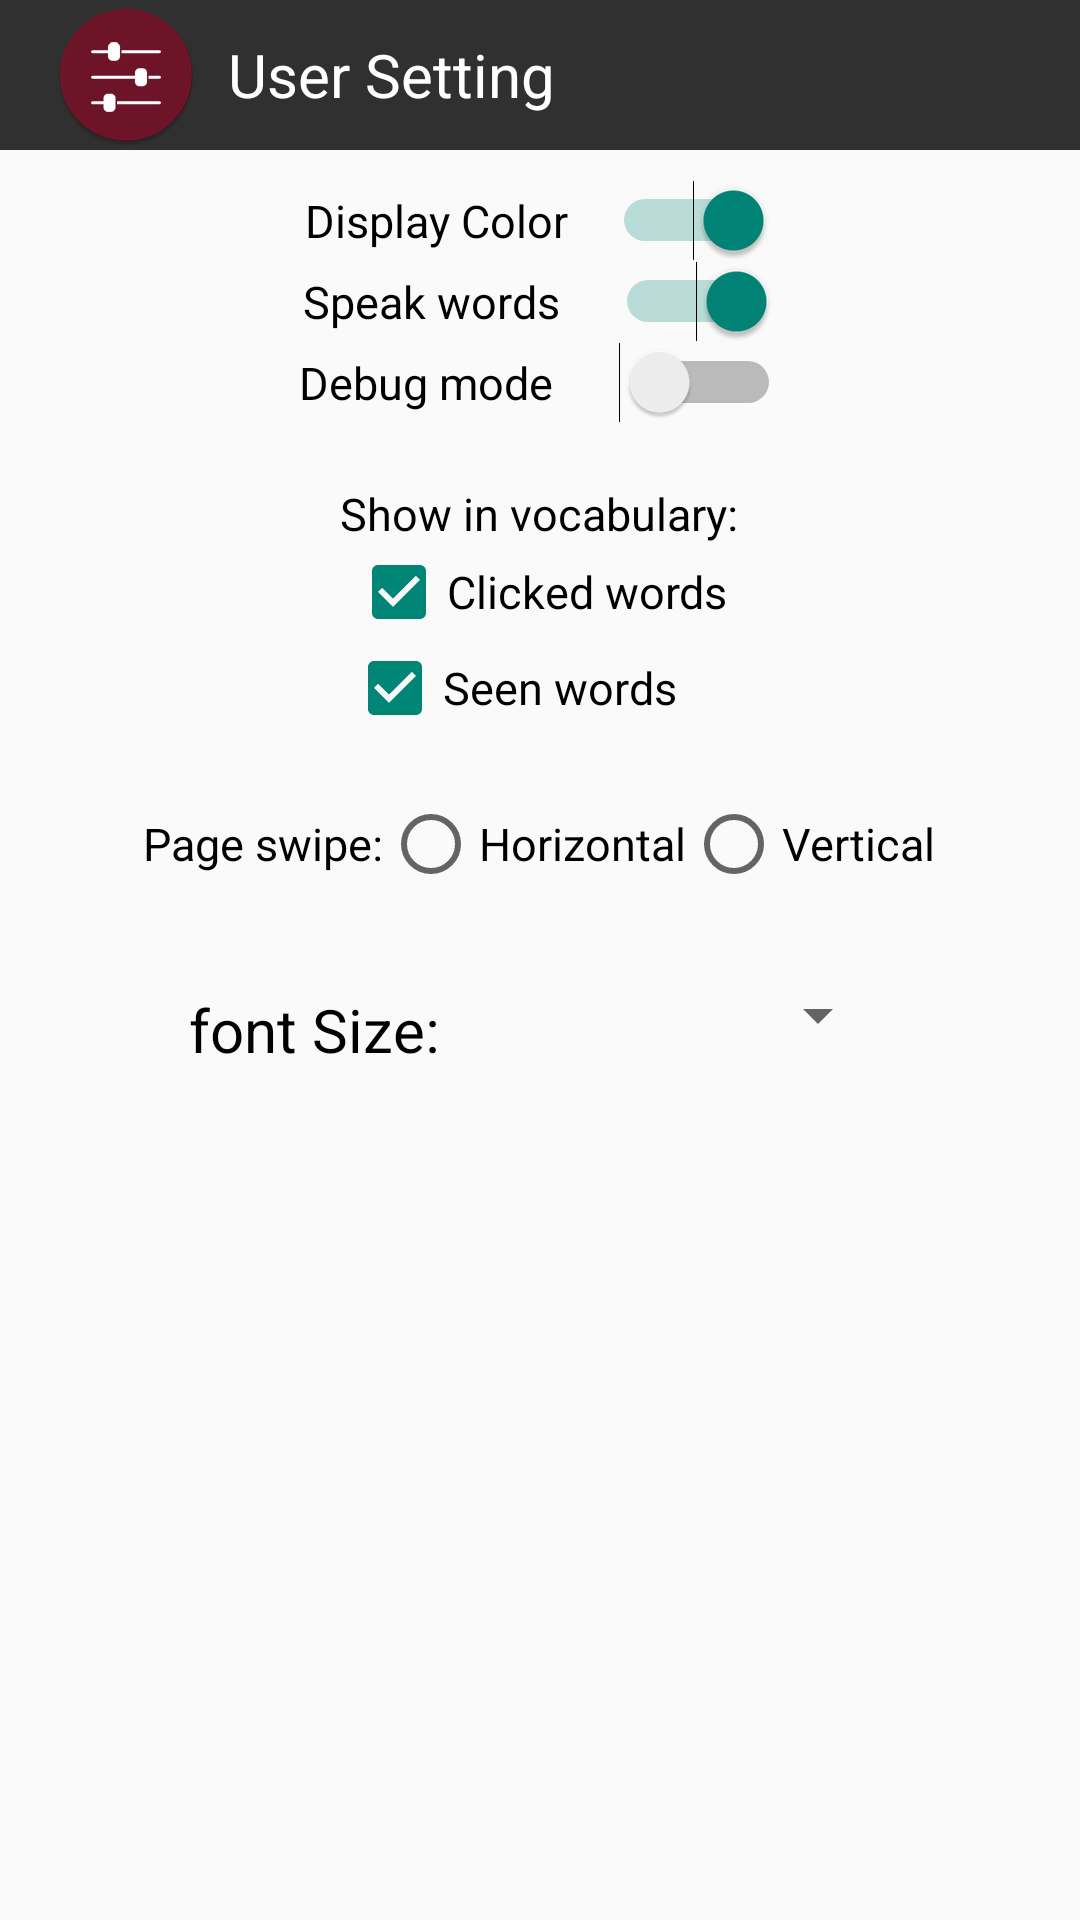

Layout XML and referenced resources for this Android screen:
<!-- AndroidManifest.xml: application theme AppTheme -->
<!-- res/layout/activity_user_settings.xml -->
<RelativeLayout xmlns:android="http://schemas.android.com/apk/res/android"
    xmlns:tools="http://schemas.android.com/tools"
    android:layout_width="match_parent"
    android:layout_height="match_parent"
    tools:context="com.mattmellor.gear.userSettings">


    <RelativeLayout
        android:id="@+id/BarLayout"
        android:layout_width="match_parent"
        android:layout_height="50dp"
        android:layout_alignParentLeft="true"
        android:layout_alignParentStart="true"
        android:layout_alignParentTop="true"
        android:background="#303030"
        android:orientation="vertical">

        <TextView
            android:id="@+id/textView"
            android:layout_width="wrap_content"
            android:layout_height="wrap_content"
            android:layout_centerVertical="true"
            android:layout_gravity="right"
            android:layout_toEndOf="@+id/imageView2"
            android:layout_toRightOf="@+id/imageView2"
            android:text="  User Setting"
            android:textColor="#FFFFFF"
            android:textSize="20dp" />

        <ImageView
            android:id="@+id/imageView2"
            android:layout_width="wrap_content"
            android:layout_height="wrap_content"
            android:layout_alignParentLeft="true"
            android:layout_alignParentStart="true"
            android:layout_centerVertical="true"
            android:layout_marginLeft="18dp"
            android:layout_marginStart="18dp"
            android:src="@mipmap/settings" />

    </RelativeLayout>

    <LinearLayout
        android:id="@+id/settingSwitches"
        android:layout_width="fill_parent"
        android:layout_height="wrap_content"
        android:layout_below="@id/BarLayout"
        android:layout_margin="10dp"
        android:gravity="center"
        android:orientation="vertical">

        <Switch
            android:id="@+id/color"
            android:layout_width="wrap_content"
            android:layout_height="wrap_content"
            android:layout_below="@+id/textView5"
            android:layout_centerHorizontal="true"
            android:checked="true"
            android:text="Display Color    "
            android:textSize="15dp" />

        <Switch
            android:id="@+id/speak"
            android:layout_width="wrap_content"
            android:layout_height="wrap_content"
            android:layout_alignTop="@+id/color"
            android:layout_centerHorizontal="true"
            android:layout_gravity="center_horizontal"
            android:checked="true"
            android:text="Speak words     "
            android:textSize="15dp" />

        <Switch
            android:id="@+id/debug"
            android:layout_width="wrap_content"
            android:layout_height="wrap_content"
            android:layout_below="@+id/linearLayout2"
            android:layout_centerHorizontal="true"
            android:checked="false"
            android:text="Debug mode      "
            android:textSize="15dp" />
    </LinearLayout>

    <LinearLayout
        android:id="@+id/vocabCheck"
        android:layout_width="match_parent"
        android:layout_height="wrap_content"
        android:layout_alignParentLeft="true"
        android:layout_alignParentStart="true"
        android:layout_below="@+id/settingSwitches"
        android:layout_margin="10dp"
        android:orientation="vertical">

        <TextView
            android:id="@+id/textView7"
            android:layout_width="wrap_content"
            android:layout_height="wrap_content"
            android:layout_gravity="center_horizontal"
            android:text="Show in vocabulary:"
            android:textColor="#000000"
            android:textSize="15dp" />

        <CheckBox
            android:id="@+id/ClickcheckBox"
            android:layout_width="wrap_content"
            android:layout_height="wrap_content"
            android:layout_gravity="center_horizontal"
            android:checked="true"
            android:text="Clicked words"
            android:textSize="15dp" />

        <CheckBox
            android:id="@+id/SeencheckBox"
            android:layout_width="wrap_content"
            android:layout_height="wrap_content"
            android:layout_gravity="center_horizontal"
            android:checked="true"
            android:text="Seen words     "
            android:textSize="15dp" />
    </LinearLayout>

    <LinearLayout
        android:id="@+id/linearLayoutSwipe"
        android:layout_width="match_parent"
        android:layout_height="wrap_content"
        android:layout_below="@+id/vocabCheck"
        android:layout_margin="10dp"
        android:gravity="center"
        android:orientation="horizontal"

        >

        <TextView
            android:id="@+id/swipeTxt"
            android:layout_width="wrap_content"
            android:layout_height="wrap_content"
            android:layout_alignBottom="@+id/linearLayoutSwipe"
            android:layout_centerHorizontal="true"
            android:text="Page swipe:"
            android:textColor="#000000"
            android:textSize="15dp" />

        <RadioGroup
            android:id="@+id/swipeRadioGroup"
            android:layout_width="wrap_content"
            android:layout_height="wrap_content"
            android:orientation="horizontal">

            <RadioButton
                android:id="@+id/Hswipe"
                android:layout_width="wrap_content"
                android:layout_height="wrap_content"
                android:layout_alignParentLeft="true"
                android:layout_alignParentStart="true"
                android:layout_below="@+id/linearLayout3"
                android:checked="false"
                android:text="Horizontal"
                android:textSize="15dp" />

            <RadioButton
                android:id="@+id/Vswipe"
                android:layout_width="wrap_content"
                android:layout_height="wrap_content"
                android:layout_alignTop="@+id/Hswipe"
                android:layout_toEndOf="@+id/Hswipe"
                android:layout_toRightOf="@+id/Hswipe"
                android:checked="false"
                android:text="Vertical"
                android:textSize="15dp" />
        </RadioGroup>

    </LinearLayout>

    <LinearLayout xmlns:android="http://schemas.android.com/apk/res/android"
        android:layout_width="fill_parent"
        android:layout_height="wrap_content"
        android:layout_below="@+id/linearLayoutSwipe"
        android:gravity="center"
        android:orientation="horizontal"
        android:padding="10dp"

        >

        <TextView
            android:layout_width="wrap_content"
            android:layout_height="wrap_content"
            android:layout_marginBottom="5dp"
            android:layout_marginTop="10dp"
            android:text="font Size:"
            android:textColor="#000000"
            android:textSize="20dp" />

        <Spinner
            android:id="@+id/spinner"
            style="@style/Widget.AppCompat.Spinner"
            android:layout_width="150dp"
            android:layout_height="wrap_content"
            android:spinnerMode="dropdown" />

    </LinearLayout>

</RelativeLayout>
<!-- resources referenced by this layout -->
<resources>
  <!-- mipmap settings: png bitmap (mipmap-hdpi, 8671 bytes) -->
  <style name="AppTheme" parent="Theme.AppCompat.Light.DarkActionBar">
  
      </style>
</resources>
